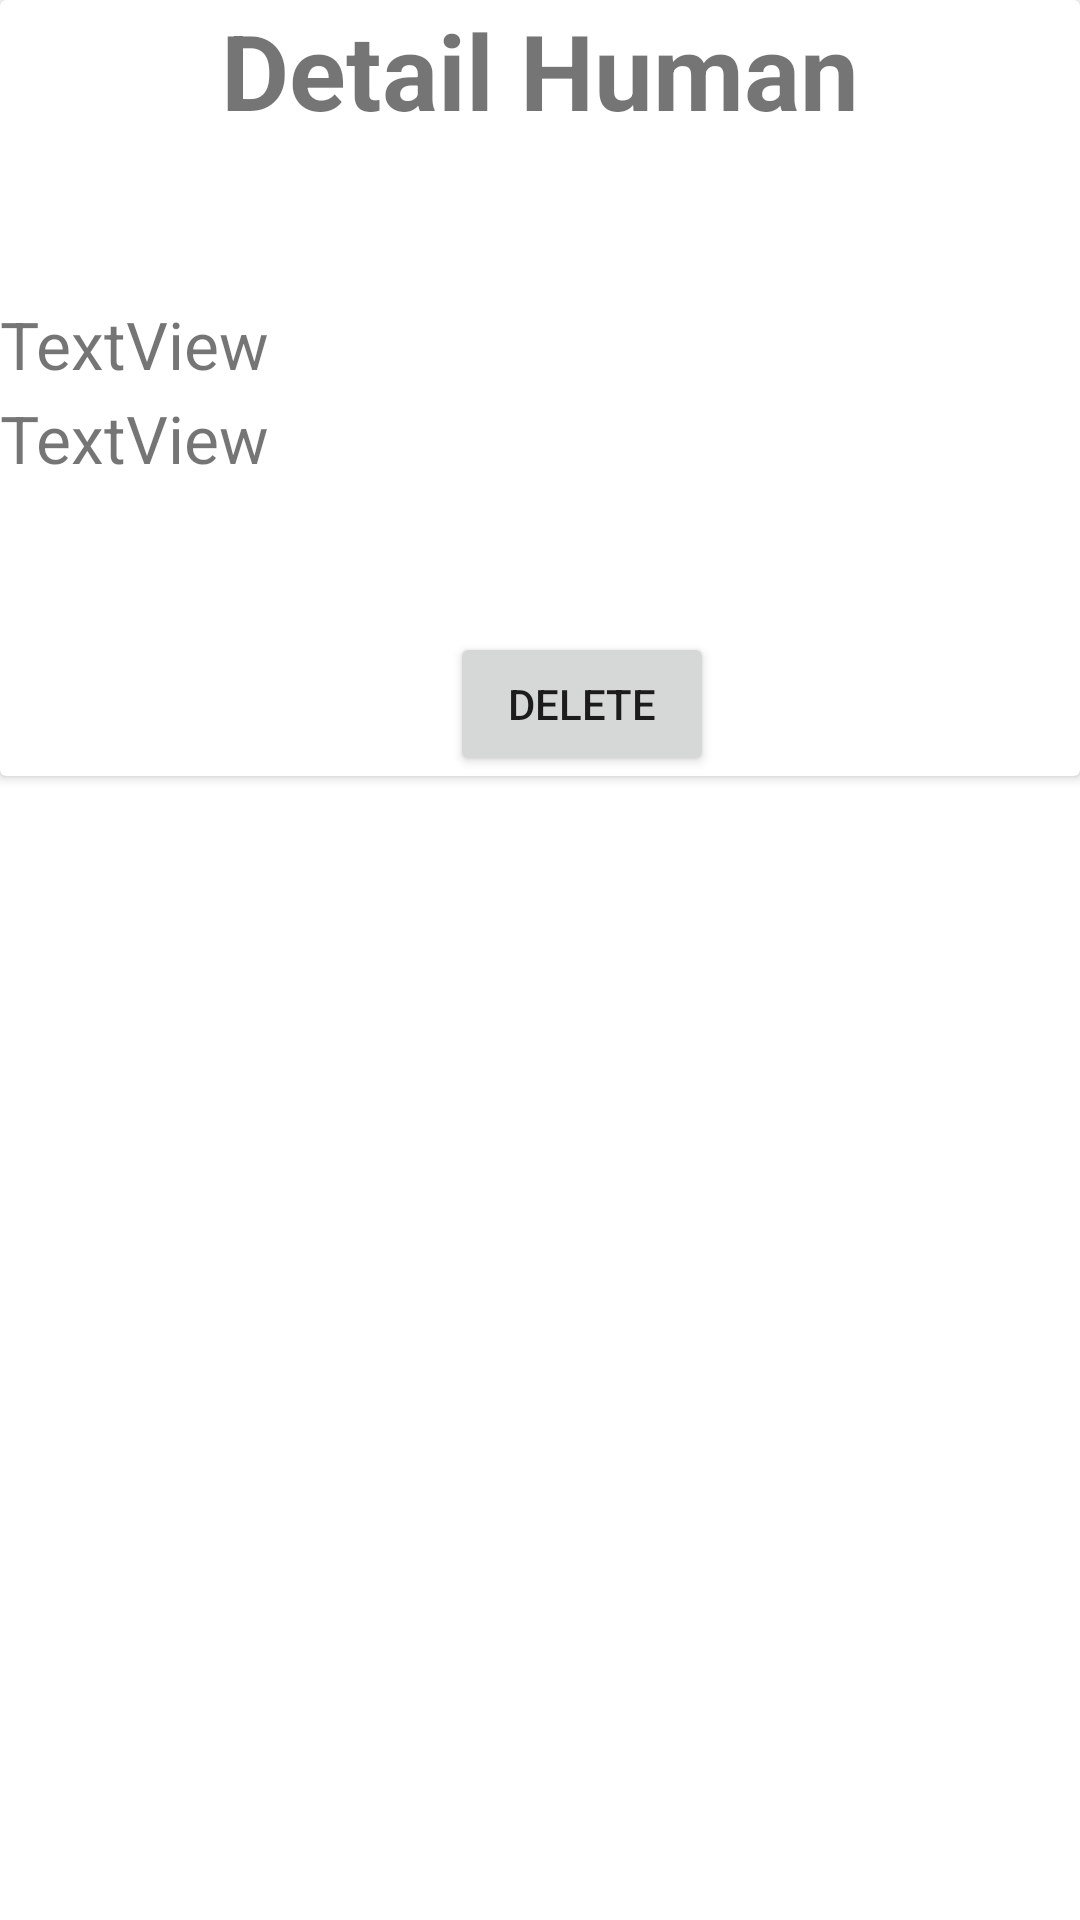

Reconstruct the res/layout file that produces this screen, plus the resources it refers to.
<!-- AndroidManifest.xml: application theme Theme.FragmentHuman -->
<!-- res/layout/fragment_detail.xml -->
<?xml version="1.0" encoding="utf-8"?>
<RelativeLayout xmlns:android="http://schemas.android.com/apk/res/android"
    xmlns:app="http://schemas.android.com/apk/res-auto"
    android:layout_width="match_parent"
    android:layout_height="wrap_content">

    <androidx.cardview.widget.CardView
        android:layout_width="match_parent"
        android:layout_height="wrap_content" >
        <LinearLayout
            android:layout_width="match_parent"
            android:layout_height="wrap_content"
         >
            <TextView
                android:layout_width="match_parent"
                android:layout_height="wrap_content"
                android:gravity="center"
                android:text="Detail Human"
                android:textSize="35dp"
                android:textStyle="bold"
                />

        </LinearLayout>

        <LinearLayout
            android:layout_width="match_parent"
            android:layout_height="wrap_content"
            android:layout_marginTop="100dp"
            android:orientation="vertical">

            <TextView
                android:id="@+id/textView_name"
                android:layout_width="match_parent"
                android:layout_height="wrap_content"
                android:textSize="22dp"
                android:text="TextView" />

            <TextView
                android:id="@+id/textView_age"
                android:layout_width="match_parent"
                android:layout_height="wrap_content"
                android:textSize="22dp"
                android:layout_marginTop="2dp"
                android:text="TextView" />

            <Button
                android:layout_marginTop="50dp"
                android:layout_marginLeft="150dp"
                android:layout_width="wrap_content"
                android:layout_height="wrap_content"
                android:text="DELETE"
                android:id="@+id/button_delete"
            />
        </LinearLayout>
    </androidx.cardview.widget.CardView>

</RelativeLayout>
<!-- resources referenced by this layout -->
<resources>
  <style name="Theme.FragmentHuman" parent="Theme.MaterialComponents.DayNight.DarkActionBar">
          
          <item name="colorPrimary">@color/purple_500</item>
          <item name="colorPrimaryVariant">@color/purple_700</item>
          <item name="colorOnPrimary">@color/white</item>
          
          <item name="colorSecondary">@color/teal_200</item>
          <item name="colorSecondaryVariant">@color/teal_700</item>
          <item name="colorOnSecondary">@color/black</item>
          
          <item name="android:statusBarColor" tools:targetApi="l">?attr/colorPrimaryVariant</item>
          
      </style>
  <!-- not gathered from this repository: default colours our renderer supplied (Android Studio template values) -->
  <color name="purple_500">#FF6200EE</color>
  <color name="purple_700">#FF3700B3</color>
  <color name="teal_200">#FF03DAC5</color>
  <color name="teal_700">#FF018786</color>
  <color name="black">#FF000000</color>
  <color name="white">#FFFFFFFF</color>
</resources>
